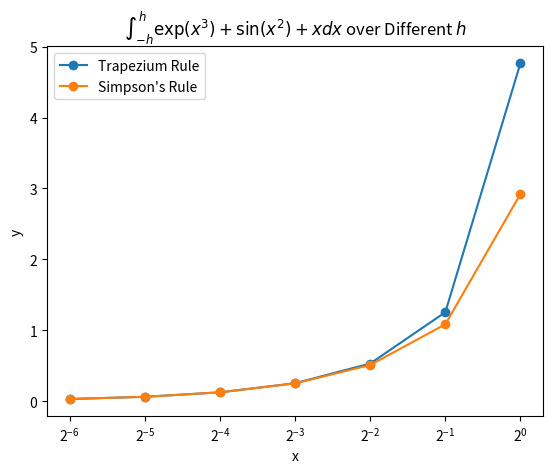
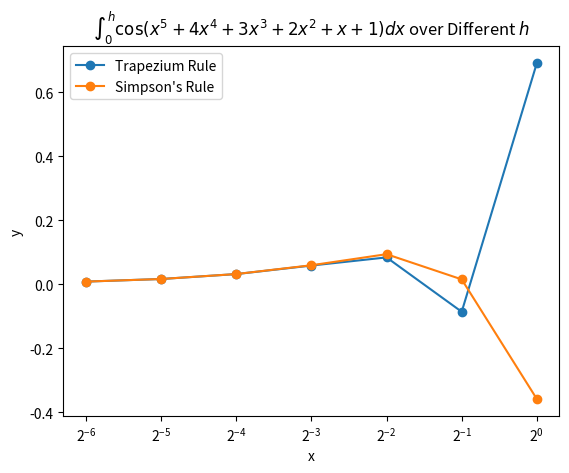

Here is the Python script that generated these plots, in order:
# -*- coding: utf-8 -*-

"""
q4.py - Numerically intergrate specific functions by Trapezium 
rule or Simpson's rule.
"""

import numpy as np
import matplotlib.pyplot as plt
import matplotlib.axes as axes
from typing import Callable

def func1(x : np.ndarray) -> np.ndarray:
    """Return value of `exp(x ** 3) + sin(x ** 2) + x`."""
    # Find intermediate values.
    sq = np.float_power(x, 2)
    cube = np.float_power(x, 3)
    
    return np.exp(cube) + np.sin(sq) + x

def func2(x : np.ndarray) -> np.ndarray:
    """Return value of `cos(x ** 5 + 4x ** 4 + 3x ** 3 + 2x ** 2 + x + 1)`."""
    # Find intermediate values.
    sq = np.float_power(x, 2)
    cube = np.float_power(x, 3)
    fourth = np.float_power(x, 4)
    fifth = np.float_power(x, 5)

    return np.cos(fifth + 4 * fourth + 3 * cube + 2 * sq + x + 1)

def trapezium(f : Callable[[float], float], 
              start : float, 
              end : float) -> float:
    """
    Return the numerical integral of `f` from `start` to `end` calculated by 
    Trapezium rule.
    
    Parameters
    ----------
    f : Callable[[float], float], the function to be integrated.
    start : float, the lower limit of the integral.
    end : float, the upper limit of the integral.
    
    Returns
    -------
    float
        The integral calculated by Trapezium rule.
    """
    if start == end:
        return 0
    
    return 0.5 * (end - start) * (f(start) + f(end))

def simpson(f : Callable[[float], float], 
            start : float, 
            end : float) -> float:
    """
    Return the numerical integral of `f` from `start` to `end` calculated by 
    Simpson's rule.
    
    Parameters
    ----------
    f : Callable[[float], float], the function to be integrated.
    start : float, the lower limit of the integral.
    end : float, the upper limit of the integral.
    
    Returns
    -------
    float
        The integral calculated by Simpson's rule.
    """
    if start == end:
        return 0
    
    # Get mid point of the interval.
    mid = start + (end - start) / 2
    
    return (end - start) / 6 * (f(start) + 4 * f(mid) + f(end))

def main():
    # Initialize `h`.
    h = np.array([2 ** (-i) for i in range(7)])
    print(f"h: {h}")

    # Get vectorized integral functions.
    trape_vec = np.vectorize(trapezium)
    simp_vec = np.vectorize(simpson)

    # Integrate `func1`.
    trape1 = trape_vec(func1, -h, h)
    simp1 = simp_vec(func1, -h, h)

    print(f"Trapezium Rule for function 1: {trape1}")
    print(f"Simpson's Rule for function 1: {simp1}")

    # Integrate `func2`.
    trape2 = trape_vec(func2, 0, h)
    simp2 = simp_vec(func2, 0, h)

    print(f"Trapezium Rule for function 2: {trape2}")
    print(f"Simpson's Rule for function 2: {simp2}")

    # Plot graphs.
    fig1 = plt.figure()
    plt.plot(h, trape1, "-o", label = r"Trapezium Rule")
    plt.plot(h, simp1, "-o", label=r"Simpson's Rule")

    plt.xscale("log", base=2)
    plt.xlabel("x")
    plt.ylabel("y")
    plt.legend()
    plt.title(r"$\int^{h}_{-h} \exp(x^3) + \sin(x^2) + x dx$ "
              + r"over Different $h$")

    plt.show()

    fig2 = plt.figure()
    plt.plot(h, trape2, "-o", label = r"Trapezium Rule")
    plt.plot(h, simp2, "-o", label=r"Simpson's Rule")

    plt.xscale("log", base=2)
    plt.xlabel("x")
    plt.ylabel("y")
    plt.legend()
    plt.title(r"$\int^{h}_{0} \cos(x^5 + 4x^4 + 3x^3 + 2x^2 + x + 1) dx$ "
              + r"over Different $h$")

    plt.show()

if __name__ == "__main__":
    main()